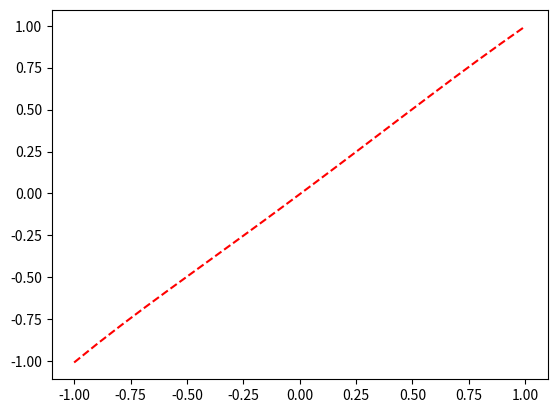

Python code for this plot:
import numpy as np
import matplotlib.pyplot as plt

def identity(xs):
    return xs

def heaviside_step_func(xs):
    return np.array(xs >= 0, dtype=int)

def get_sample_data(func, xs):
    return func(xs)

class TwoLayerNetwork:
    def __init__(self, input_dim=1, output_dim=1, hidden_units=3):
        """
        :param input_dim:
        :param output_dim:
        :param hidden_units:
        activation is fixed as tanh
        """
        self._input_dim = input_dim
        self._hidden_units = hidden_units
        self._output_dim = output_dim
        self._w_first = 0.2 * np.random.randn(input_dim+1, hidden_units)
        self._activation = np.tanh
        self._w_second = 0.2 * np.random.randn(hidden_units+1, output_dim)
        self._learning_rate= 0.05
        self._error = 0.
        self._last_error = 0.

    def forward_propagation(self, inputs):
        """
        :param inputs: numpy array of input (num of data X dim)
        :return:
        """
        inputs = np.concatenate((np.ones((inputs.shape[0], 1)), inputs), axis=1)
        activations = np.matmul(self._w_first.T, inputs.T).T
        hidden_units = self._activation(activations)
        hidden_units = np.concatenate(
            (np.ones((hidden_units.shape[0], 1)), hidden_units), axis=1
        )
        outputs = np.matmul(self._w_second.T, hidden_units.T).T
        return activations, hidden_units, outputs

    def evaluate(self, inputs, targets):
        _, _, outputs = self.forward_propagation(inputs)
        errors = np.zeros(targets.shape[0])
        for i in range(targets.shape[0]):
            errors[i] = np.linalg.norm(outputs[i, :] - targets[i, :])
        error = np.sum(errors)
        print(error)
        return error

    def backward_propagation(self, inputs, targets):
        activations, hiddens, outputs = self.forward_propagation(inputs)
        inputs = np.concatenate((np.ones((inputs.shape[0], 1)), inputs), axis=1)
        delta_output = outputs - targets
        temp = np.tile(hiddens, (self._output_dim, 1, 1)).transpose(1, 0, 2)
        first_layer_derivative = np.zeros(
            (targets.shape[0], self._hidden_units, self._input_dim+1))
        second_layer_derivative = np.zeros((targets.shape[0], self._output_dim, self._hidden_units+1))
        for i in range(targets.shape[0]):
            second_layer_derivative[i, :, :] = np.multiply(delta_output[i, :], temp[i, :, :])
            delta_hidden = np.tile((1 - hiddens[i, :] ** 2) * np.matmul(
                self._w_second, delta_output[i, :].T), (1, self._input_dim)).T
            first_layer_derivative[i, :, :] = np.multiply(delta_hidden[1:, :], inputs[i, :])
        return np.reshape(first_layer_derivative, (self._input_dim + 1, self._hidden_units)), \
            np.reshape(second_layer_derivative, (self._hidden_units + 1, self._output_dim))

    def train(self, inputs, targets):
        """ Stochastic Gradient Descent
        """
        while True:
            for i in range(targets.shape[0]):
                first_layer_derivative, second_layer_derivative = \
                    self.backward_propagation(
                        np.expand_dims(inputs[i, :], axis=0).T,
                        np.expand_dims(targets[i, :], axis=0).T
                    )

                self._w_first = self._w_first - self._learning_rate * first_layer_derivative
                self._w_second = self._w_second - self._learning_rate * second_layer_derivative
            self._last_error = self._error
            self._error = self.evaluate(inputs, targets)
            if abs(self._error) < 0.07:
                break



xs = np.expand_dims(np.linspace(-1, 1, num=20), axis=0).T
ts = get_sample_data(identity, xs)

two_layer_network = TwoLayerNetwork()
two_layer_network.train(xs, ts)
_, _, ys = two_layer_network.forward_propagation(xs)

plt.figure(1)
plt.plot(xs, ys, 'r--')
plt.show()


